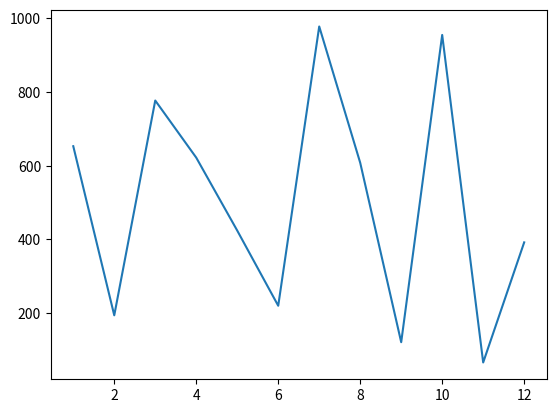

Recreate this plot in Python.
# Lesson 1 MODULES IN PYTHON
# 1.Modules Python Introduction
# In the world of programming, we care a lot about making code reusable. In most cases, we write code so that it can be
# reusable for ourselves. But sometimes we share code that’s helpful across a broad range of situations.

# In this lesson, we’ll explore how to use tools other people have built in Python that are not included automatically
# for you when you install Python. Python allows us to package code into files or sets of files called modules.

# Usually, to use a module in a file, the basic syntax you need at the top of that file is:
# from module_name import object_name

# One common library that comes as part of the Python Standard Library is datetime. datetime helps you work with dates
# and times in Python.Let’s get started by importing and using the datetime module.

# Import datetime from datetime below:
from datetime import datetime

# Create a variable current_time and set it equal to datetime.now().
current_time = datetime.now()

# Print out current_time.
print(current_time)

# 2.Modules Python Random
# Another one of the most commonly used is random which allows you to generate numbers or select items at random.
# With random, we’ll be using more than one piece of the module’s functionality, so the import syntax will look like:
# import random

# We’ll work with two common random functions:
#
# random.choice() which takes a list as an argument and returns a number from the list
# random.randint() which takes two numbers as arguments and generates a random number between the two numbers you passed
# in

# import the random library
import random

# Create a variable random_list and set it equal to an empty list
random_list = []

# Turn the empty list into a list comprehension that uses random.randint() to generate a random integer between 1 and
# 100 (inclusive) for each number in range(101).
random_list = [random.randint(1, 100) for i in range(101)]

# Create a new variable randomer_number and set it equal to random.choice() with random_list as an argument.
# Print randomer_number below:
randomer_number = random.choice(random_list)

# Print randomer_number out to see what number was picked!
print(randomer_number)

# 3.Modules Python Namespaces
# Notice that when we want to invoke the randint() function we call random.randint().
# This is default behavior where Python offers a namespace for the module. A namespace isolates the functions,
# classes, and variables defined in the module from the code in the file doing the importing. Your local namespace,
# meanwhile, is where your code is run.

# import pyplot from the module matplotlib with the alias plt.(pycharm:File->Settings->project->python interpreter
# -> + -> matplotlib->Install Package)
# Import random below the other import statements. It’s best to keep all imports at the top of your file.
from matplotlib import pyplot as plt
import random

# Create a variable numbers_a and set it equal to the range of numbers 1 through 12 (inclusive).
numbers_a = range(1, 13)

# Create a variable numbers_b and set it equal to a random sample of twelve numbers within range(1000).
# Feel free to print numbers_b to see your random sample of numbers.
numbers_b = random.sample(range(1000), 12)
print(numbers_b)

# Now let’s plot these number sets against each other using plt. Call plt.plot() with your two variables as its
# arguments.
plt.plot(numbers_a, numbers_b)

# Now call plt.show() and run your code! You should see a graph of random numbers displayed. You’ve used two Python
# modules to accomplish this (random and matplotlib).
plt.show()

# 4.Modules Python Decimals
# Let’s say you are writing software that handles monetary transactions. If you used Python’s built-in floating-point
# arithmetic to calculate a sum, it would result in a weirdly formatted number.
cost_of_gum = 0.10
cost_of_gumdrop = 0.35

cost_of_transaction = cost_of_gum + cost_of_gumdrop
print(cost_of_transaction)
# =>0.44999999999999996

# Being familiar with rounding errors in floating-point arithmetic you want to use a data type that performs decimal
# arithmetic more accurately. You could do the following:
from decimal import Decimal

cost_of_gum = Decimal('0.10')
cost_of_gumdrop = Decimal('0.35')

cost_of_transaction = cost_of_gum + cost_of_gumdrop
print(cost_of_transaction)
# => 0.45

# Use Decimal to make two_decimal_points only have two decimals points and four_decimal_points to only have four
# decimal points.
# Import Decimal below:
from decimal import Decimal

# Fix the floating point math below:
two_decimal_points = Decimal('0.2') + Decimal('0.69')
print(two_decimal_points)

four_decimal_points = Decimal('0.53') * Decimal('0.65')
print(four_decimal_points)


# 5.Modules Python Files and Scope
# You may remember the concept of scope from when you were learning about functions in Python. If a variable is defined
# inside of a function, it will not be accessible outside of the function.

# Scope also applies to classes and to the files you are working within.
# Tab over to library.py and define a function always_three() with no parameters that returns 3.
# Add your always_three() function below:
# create library.py
def always_three():
    return 3

# Call your always_three() function in script.py. Check out that error message you get in the output terminal and the
# consequences of file scope.
# Resolve the error with an import statement at the top of script.py that imports your function from library. Run your
# code and watch import do its magic!
# Import library below:
# create script.py
#from library import always_three

# Call your function below:
always_three()

# 6.Modules Python Review
# In this lesson, we covered some of the Python Standard Library, but you can explore all the modules that come packaged
# with every installation of Python at the Python Standard Library documentation.
#
# This is just the beginning. Using a package manager (like conda or pip3), you can install any modules available on the
# Python Package Index.
#
# The sky’s the limit!
